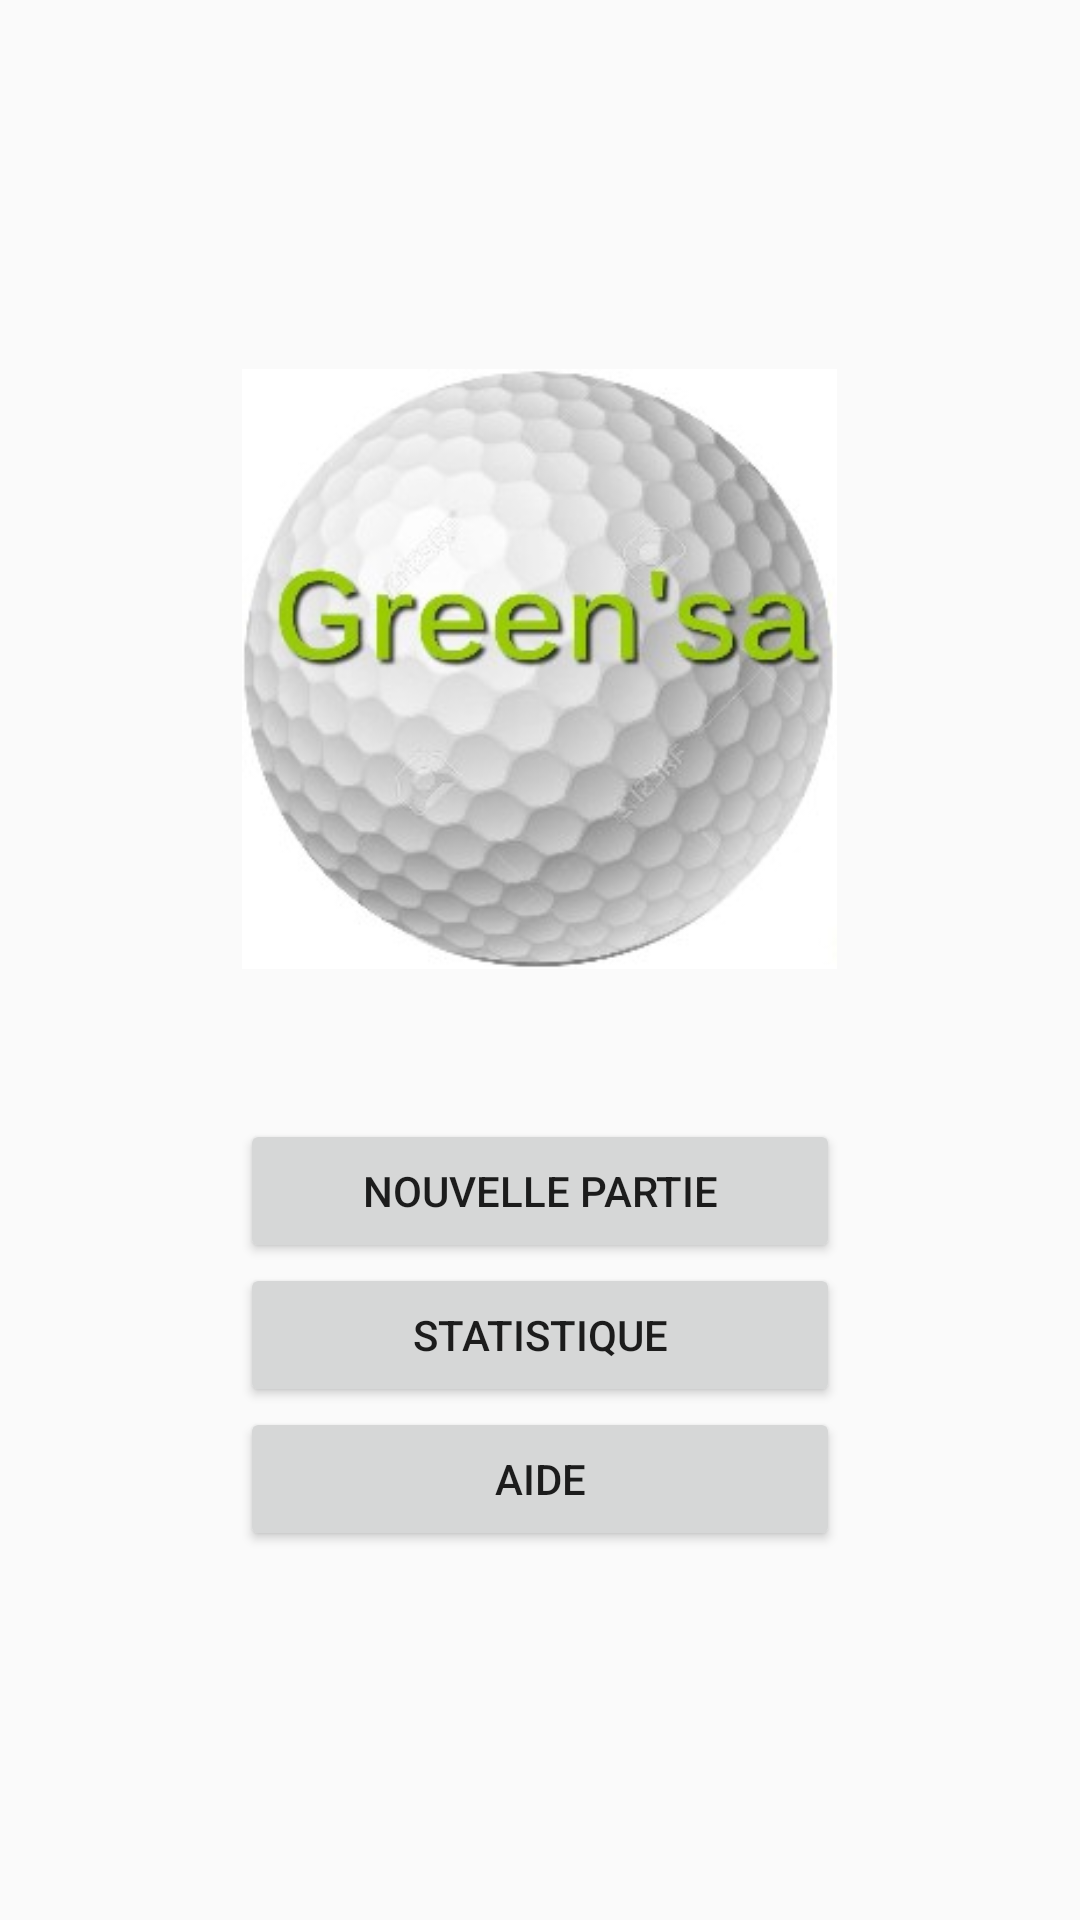

The Android layout XML behind this screen, and the referenced resources:
<!-- AndroidManifest.xml: application theme AppTheme -->
<!-- res/layout/activity_main.xml -->
<?xml version="1.0" encoding="utf-8"?>
<RelativeLayout xmlns:android="http://schemas.android.com/apk/res/android"
    xmlns:tools="http://schemas.android.com/tools" android:layout_width="match_parent"
    android:layout_height="match_parent" android:paddingLeft="@dimen/activity_horizontal_margin"
    android:paddingRight="@dimen/activity_horizontal_margin"
    android:paddingTop="@dimen/activity_vertical_margin"
    android:paddingBottom="@dimen/activity_vertical_margin" tools:context=".MainActivity">

    <LinearLayout
        android:layout_width="fill_parent"
        android:layout_height="fill_parent"
        android:orientation="vertical"
        android:gravity="center">
        <ImageView
            android:layout_width="wrap_content"
            android:layout_height="200dp"
            android:adjustViewBounds="true"
            android:src="@drawable/logo"
            android:layout_marginBottom="50dp"/>
        <Button
            android:layout_width="200dp"
            android:layout_height="wrap_content"
            android:text="Nouvelle partie"
            android:id="@+id/newGame"/>

        <Button
            android:layout_width="200dp"
            android:layout_height="wrap_content"
            android:text="Statistique"
            android:id="@+id/stats"/>

        <Button
            android:layout_width="200dp"
            android:layout_height="wrap_content"
            android:text="Aide"
            android:id="@+id/help"/>
    </LinearLayout>
</RelativeLayout>
<!-- resources referenced by this layout -->
<resources>
  <!-- drawable logo: jpg bitmap (drawable, 15678 bytes) -->
  <style name="AppTheme" parent="Theme.AppCompat.Light.DarkActionBar">
          
          
      </style>
</resources>
